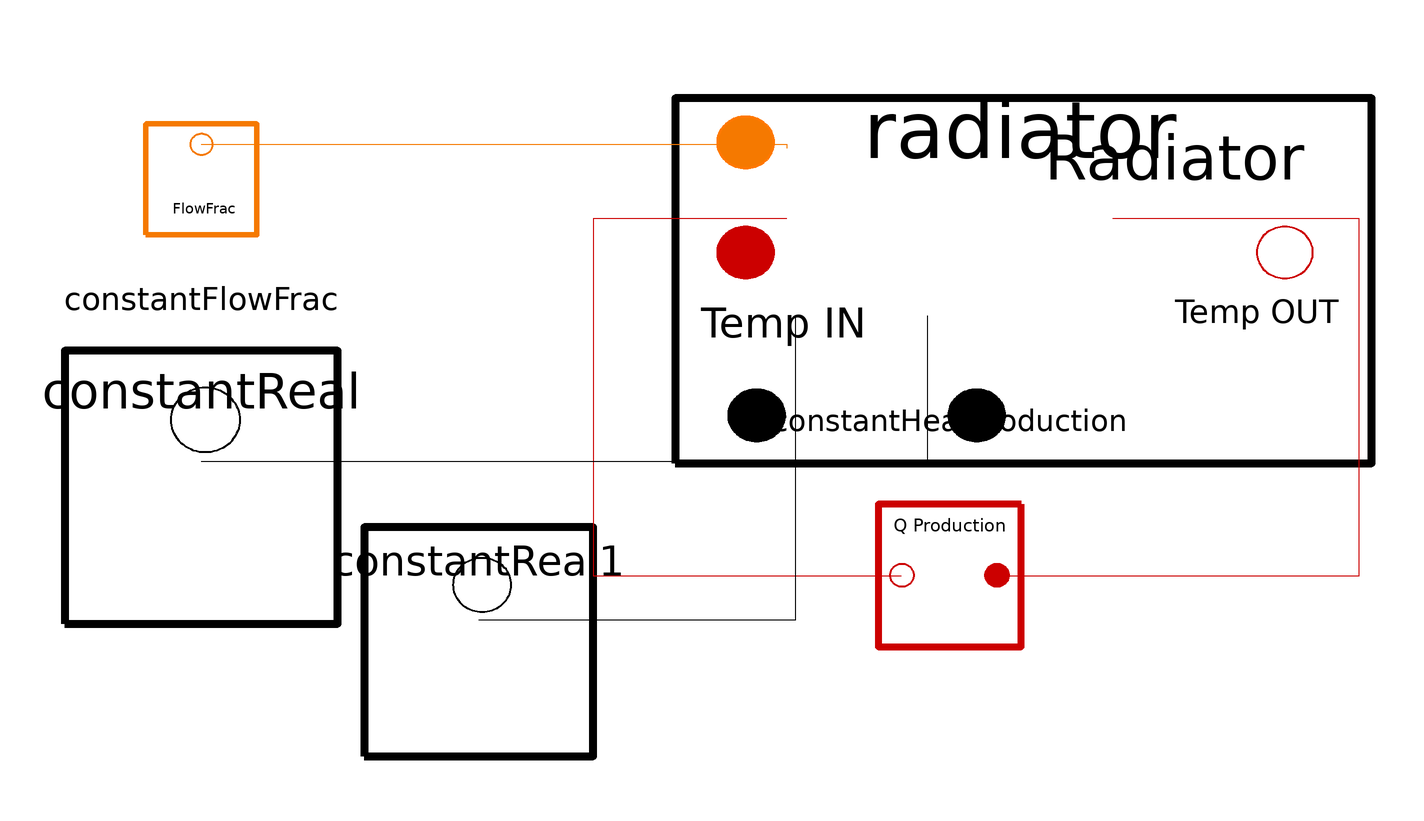

Above is the diagram view of the following Modelica model: its components placed by their Placement annotations and its connect equations drawn as lines.

model heatTest
        HeatTransport.Radiator radiator(vol_P = 0.204183209633634, vol_S = 3.159098197920001, rhoP = 1922, rhoS = 1.1237, cP_P = 2390, cP_S = 1008.5, VdotPnom = 5.36265E-02, VdotSnom = 94.389, hAnom = 8521.3, Kp = 1, Ac_P = 0.01, Lp = 1, e = 0.01, Ar_P = 0.1, Tp_0 = 579.39, Ts_0 = 148.9, Tinf = 100, EnableRad = false) annotation(
          Placement(transformation(origin = {5, 7}, extent = {{-75, -75}, {75, 75}})));
        Signals.Constants.ConstantHeatProduction constantHeatProduction(vol = 0.204183209633634, rho = 1922, cP = 2390, V_dotNom = 5.36265E-02, powPr(displayUnit = "MW") = 6000000) annotation(
          Placement(transformation(origin = {-11, -59}, extent = {{-27, -27}, {27, 27}}, rotation = 180)));
        Signals.Constants.ConstantReal constantReal(magnitude = 1) annotation(
          Placement(transformation(origin = {-181, -39}, extent = {{-31, -31}, {31, 31}})));
        Signals.Constants.ConstantReal constantReal1(magnitude = 37.78) annotation(
          Placement(transformation(origin = {-118, -74}, extent = {{-26, -26}, {26, 26}})));
        Signals.Constants.ConstantFlowFrac constantFlowFrac(ConstantFlowFrac = 1) annotation(
          Placement(transformation(origin = {-181, 31}, extent = {{-21, -21}, {21, 21}})));
      equation
        connect(constantHeatProduction.temp_In, radiator.tempOutP) annotation(
          Line(points = {{0, -59}, {82, -59}, {82, 22}, {26, 22}}, color = {204, 0, 0}));
        connect(radiator.tempInP, constantHeatProduction.temp_Out) annotation(
          Line(points = {{-48, 22}, {-92, 22}, {-92, -59}, {-22, -59}}, color = {204, 0, 0}));
        connect(constantReal1.realOut, radiator.tempInS) annotation(
          Line(points = {{-118, -69}, {-46, -69}, {-46, 0}}));
        connect(constantReal.realOut, radiator.flowFracS) annotation(
          Line(points = {{-181, -33}, {-16, -33}, {-16, 0}}));
        connect(constantFlowFrac.flowFraction_Out, radiator.flowFracP) annotation(
          Line(points = {{-181, 39}, {-48, 39}, {-48, 38}}, color = {245, 121, 0}));
      end heatTest;